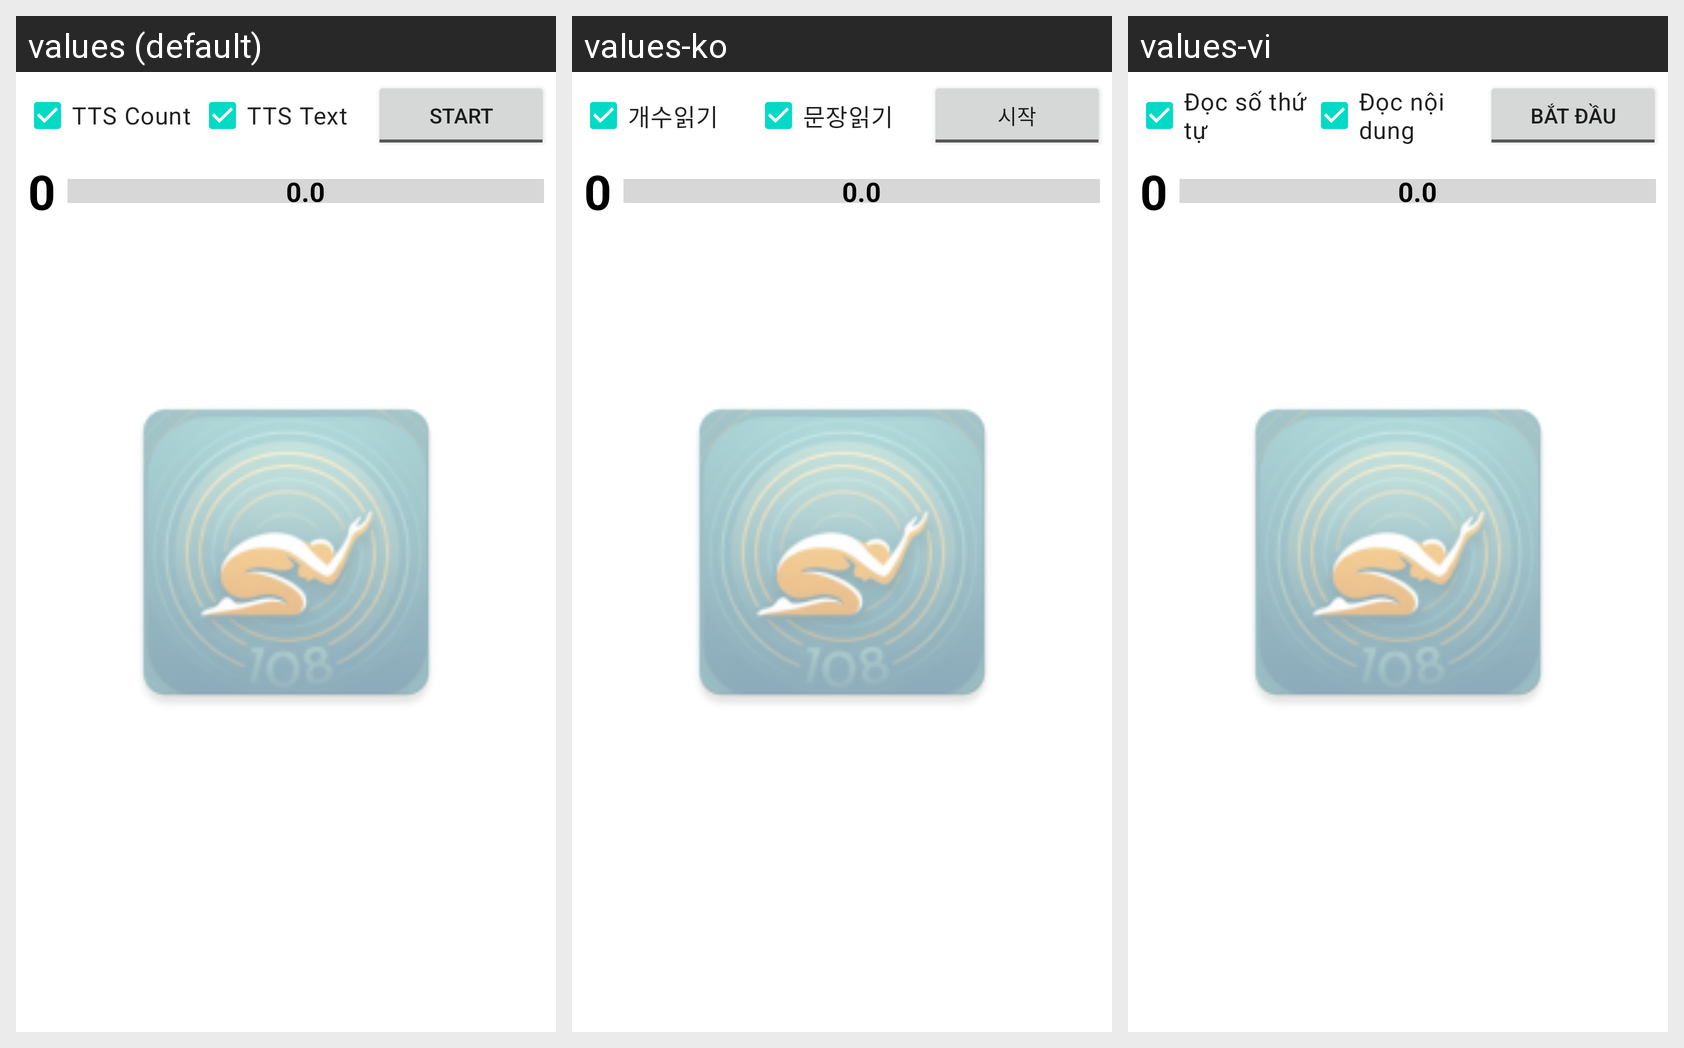

For this localized Android screen grid, give each drawn string resource with its value in every locale shown.
Android screen res/layout/activity_main.xml rendered under 3 locales, left to right: values (default), values-ko, values-vi. Device: Nexus 5 (rendered at 1080×1920; each locale shown at half size, 540×960, under a caption strip naming it); theme Theme.HundredEightV.
Strings drawn on this screen, with the default value and each locale's value (text and hints the layout hard-codes, and strings that could not be matched under every locale, appear in the picture but are not listed):

cbx_tts_number
  values: TTS Count
  values-ko: 개수읽기
  values-vi: Đọc số thứ tự

cbx_tts_text
  values: TTS Text
  values-ko: 문장읽기
  values-vi: Đọc nội dung

start
  values: Start
  values-ko: 시작
  values-vi: Bắt đầu
